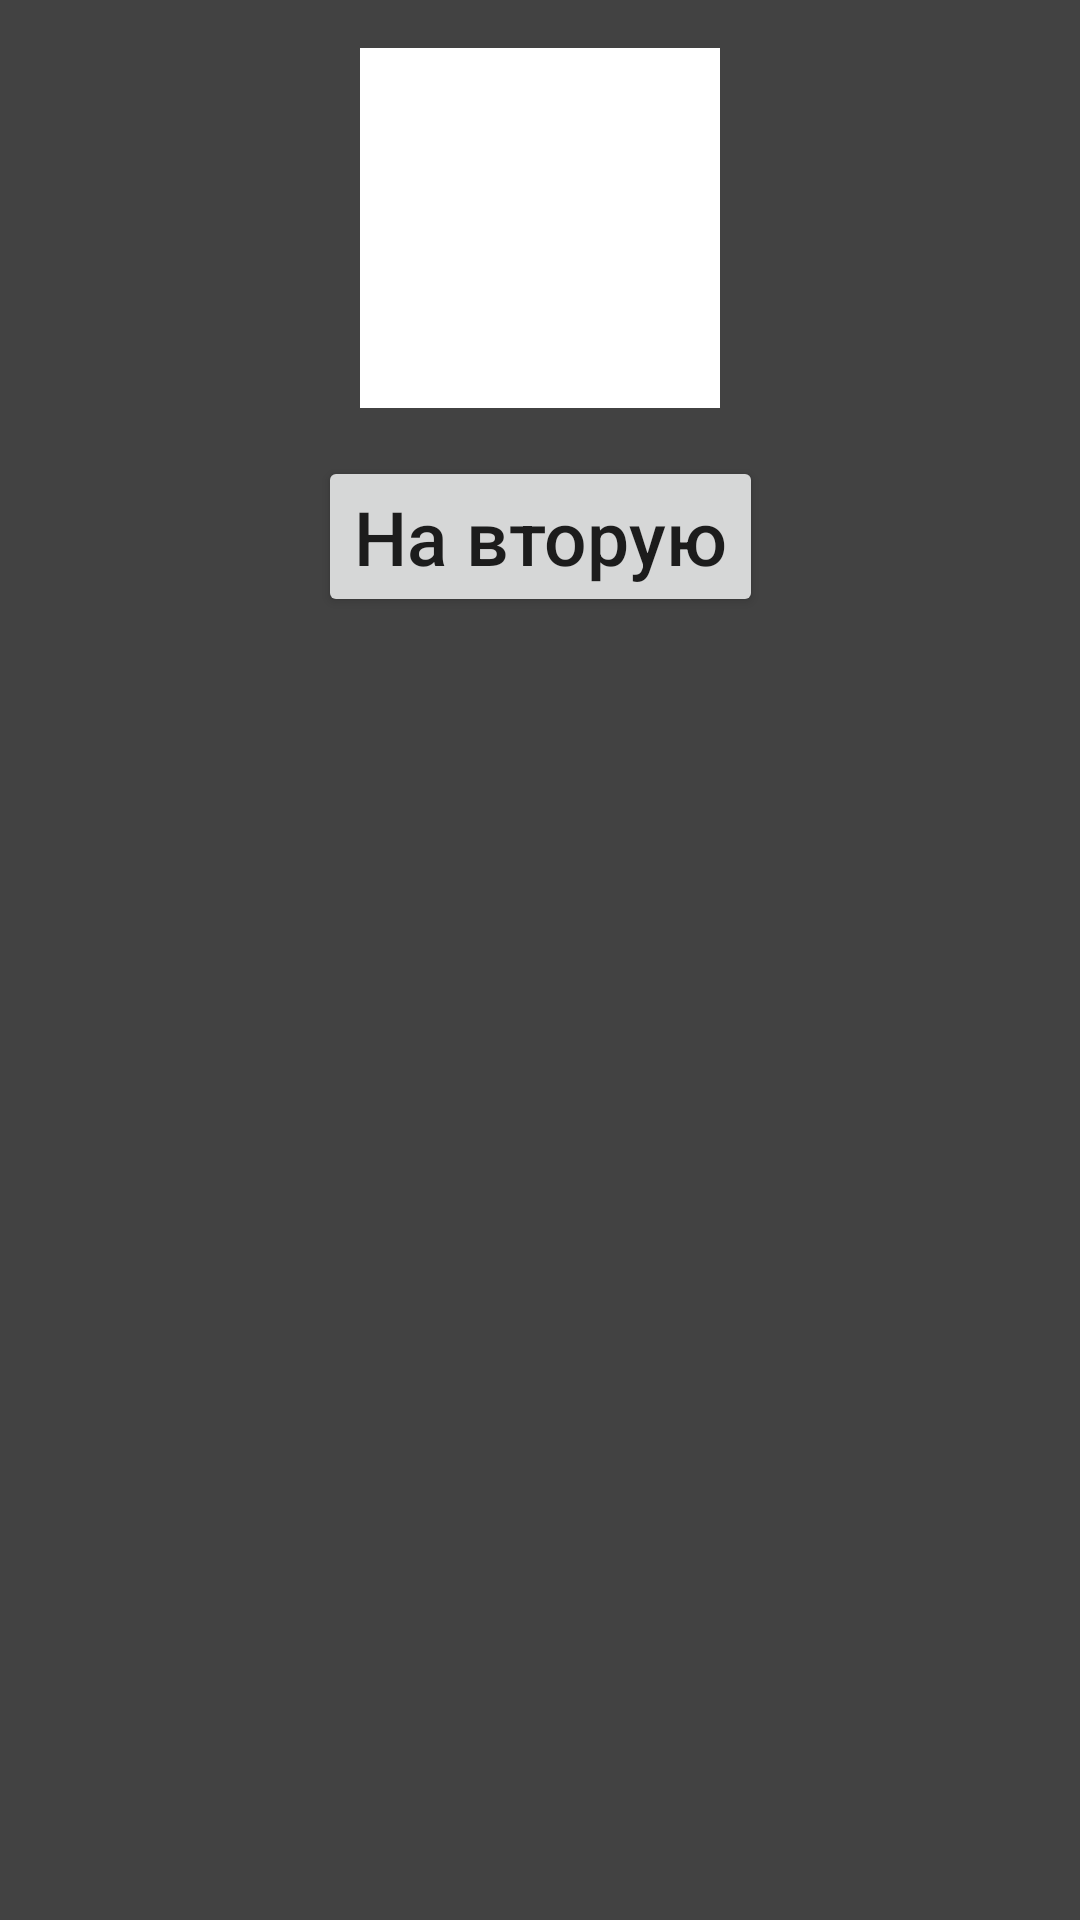

Produce the Android XML layout that renders to this screen, including the resource entries it uses.
<!-- AndroidManifest.xml: application theme Theme.ColorsAndFragments -->
<!-- res/layout/fragment_first.xml -->
<?xml version="1.0" encoding="utf-8"?>
<androidx.constraintlayout.widget.ConstraintLayout xmlns:android="http://schemas.android.com/apk/res/android"
    xmlns:app="http://schemas.android.com/apk/res-auto"
    xmlns:tools="http://schemas.android.com/tools"
    android:layout_width="match_parent"
    android:layout_height="match_parent"
    tools:context=".FirstFragment"
    android:background="@color/cardview_dark_background">


    <View
        android:id="@+id/color_square"
        android:layout_width="120dp"
        android:layout_height="120dp"
        android:layout_marginTop="16dp"
        android:background="@color/white"
        app:layout_constraintEnd_toEndOf="parent"
        app:layout_constraintStart_toStartOf="parent"
        app:layout_constraintTop_toTopOf="parent" />

    <Button
        android:id="@+id/to_secont_btn"
        android:layout_width="wrap_content"
        android:layout_height="wrap_content"
        android:layout_marginStart="149dp"
        android:layout_marginTop="16dp"
        android:layout_marginEnd="149dp"
        android:text="На вторую"
        android:textSize="25dp"
        android:textAllCaps="false"
        app:layout_constraintEnd_toEndOf="parent"
        app:layout_constraintStart_toStartOf="parent"
        app:layout_constraintTop_toBottomOf="@+id/color_square" />

</androidx.constraintlayout.widget.ConstraintLayout>
<!-- resources referenced by this layout -->
<resources>
  <style name="Theme.ColorsAndFragments" parent="Theme.MaterialComponents.DayNight.DarkActionBar">
          
          <item name="colorPrimary">@color/purple_500</item>
          <item name="colorPrimaryVariant">@color/purple_700</item>
          <item name="colorOnPrimary">@color/white</item>
          
          <item name="colorSecondary">@color/teal_200</item>
          <item name="colorSecondaryVariant">@color/teal_700</item>
          <item name="colorOnSecondary">@color/black</item>
          
          <item name="android:statusBarColor">?attr/colorPrimaryVariant</item>
          
      </style>
  <!-- not gathered from this repository: default colours our renderer supplied (Android Studio template values) -->
  <color name="purple_500">#FF6200EE</color>
  <color name="purple_700">#FF3700B3</color>
  <color name="teal_200">#FF03DAC5</color>
  <color name="teal_700">#FF018786</color>
  <color name="black">#FF000000</color>
  <color name="white">#FFFFFFFF</color>
</resources>
